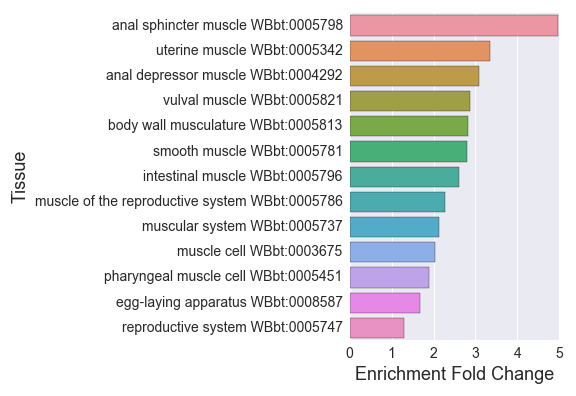

Data behind this chart, as committed beside it:
#0hr_muscle_enriched_
, Tissue, Expected, Observed, Fold Change, Q value, Enrichment Fold Change
0, muscle cell WBbt:0003675, 90.27, 183.0, 2.027, 8.213798933104885e-28, 2.027
1, anal depressor muscle WBbt:0004292, 28.19, 87.0, 3.086, 7.07135161644671e-23, 3.086
2, muscle of the reproductive system WBbt:0…, 15.44, 35.0, 2.267, 1.3726706511604908e-05, 2.267
3, intestinal muscle WBbt:0005796, 13.02, 34.0, 2.612, 6.306583623552399e-07, 2.612
4, anal sphincter muscle WBbt:0005798, 8.439, 42.0, 4.977, 4.868306919620601e-19, 4.977
5, smooth muscle WBbt:0005781, 27.61, 77.0, 2.789, 2.576376870513365e-17, 2.789
6, egg-laying apparatus WBbt:0008587, 91.84, 154.0, 1.677, 2.900828266305243e-13, 1.677
7, pharyngeal muscle cell WBbt:0005451, 24.92, 47.0, 1.886, 5.7236691930714194e-05, 1.886
8, reproductive system WBbt:0005747, 140.8, 182.0, 1.292, 1.3726706511604908e-05, 1.292
9, vulval muscle WBbt:0005821, 42.72, 123.0, 2.879, 1.2342887165746807e-30, 2.879
10, uterine muscle WBbt:0005342, 8.635, 29.0, 3.359, 1.3839234678676668e-08, 3.359
11, body wall musculature WBbt:0005813, 81.31, 230.0, 2.829, 1.6802161076965886e-70, 2.829
12, muscular system WBbt:0005737, 121, 258.0, 2.133, 5.2171466071700035e-56, 2.133
